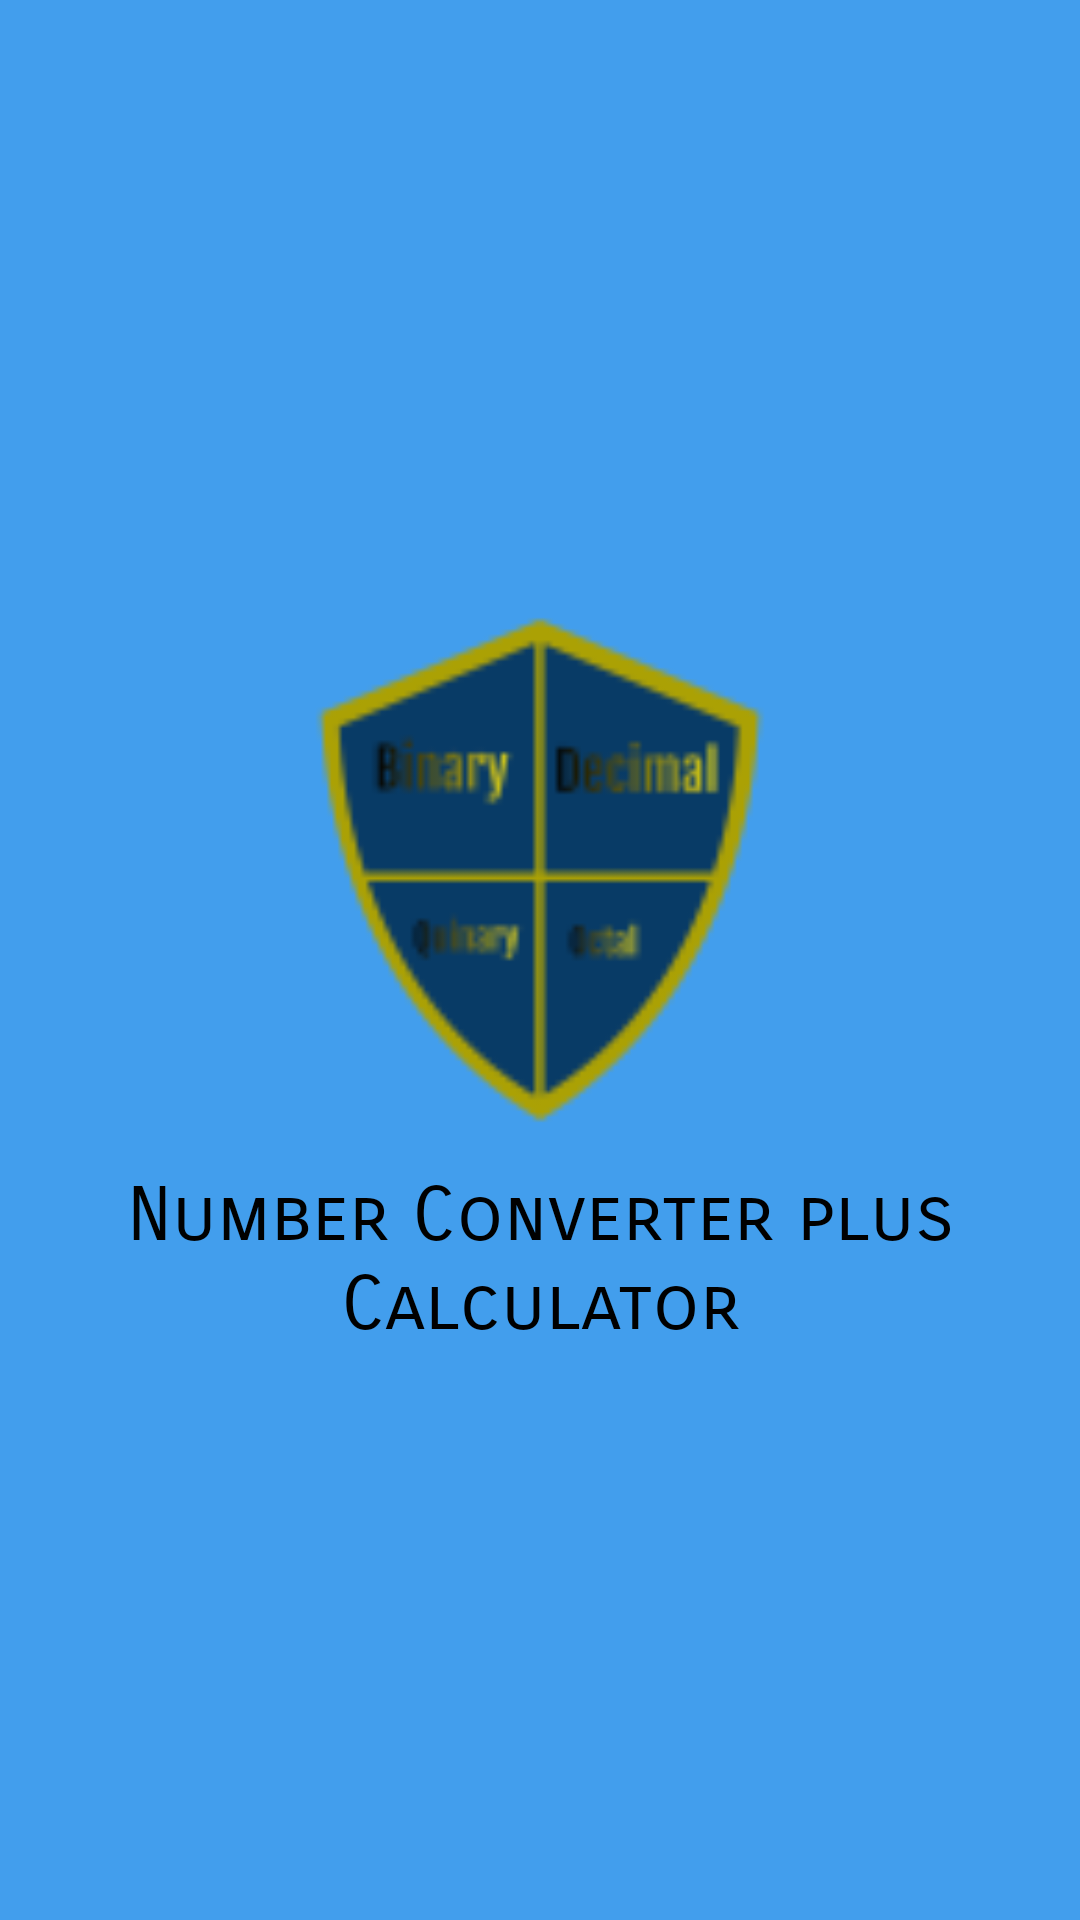

Layout XML and referenced resources for this Android screen:
<!-- AndroidManifest.xml: application theme Theme.NumberConverterPlusCalculator -->
<!-- res/layout/activity_splash_screen.xml -->
<?xml version="1.0" encoding="utf-8"?>
<RelativeLayout
    xmlns:android="http://schemas.android.com/apk/res/android"
    xmlns:app="http://schemas.android.com/apk/res-auto"
    xmlns:tools="http://schemas.android.com/tools"
    android:layout_width="match_parent"
    android:layout_height="match_parent"
    tools:context=".SplashScreenActivity"
    android:gravity="center"
    android:background="@color/top_color">

    <LinearLayout
        android:id="@+id/linearSplash"
        android:layout_width="match_parent"
        android:layout_height="wrap_content"
        android:gravity="center">
        <ImageView
            android:id="@+id/imageView"
            android:layout_width="200dp"
            android:layout_height="200dp"
            app:srcCompat="@drawable/app_icon" />
    </LinearLayout>

    <TextView
        android:layout_width="match_parent"
        android:layout_height="wrap_content"
        android:layout_below="@+id/linearSplash"
        android:fontFamily="sans-serif-smallcaps"
        android:gravity="center"
        android:text="Number Converter plus Calculator"
        android:textColor="@color/darkblack"
        android:textSize="25sp" />

</RelativeLayout>
<!-- resources referenced by this layout -->
<resources>
  <color name="darkblack">#000000</color>
  <color name="top_color">#429EED</color>
  <!-- drawable app_icon: png bitmap (drawable, 4376 bytes) -->
  <style name="Theme.NumberConverterPlusCalculator" parent="Theme.MaterialComponents.DayNight.NoActionBar">
          
          <item name="colorPrimary">@color/purple_500</item>
          <item name="colorPrimaryVariant">@color/purple_700</item>
          <item name="colorOnPrimary">@color/white</item>
          
          <item name="colorSecondary">@color/teal_200</item>
          <item name="colorSecondaryVariant">@color/teal_700</item>
          <item name="colorOnSecondary">@color/black</item>
          
          <item name="android:statusBarColor" tools:targetApi="l">?attr/colorPrimaryVariant</item>
          
      </style>
  <color name="purple_500">#429EED</color>
  <color name="purple_700">#429EED</color>
  <color name="white">#FFFFFF</color>
  <color name="teal_200">#FF03DAC5</color>
  <color name="teal_700">#FF018786</color>
  <color name="black">#393838</color>
</resources>
